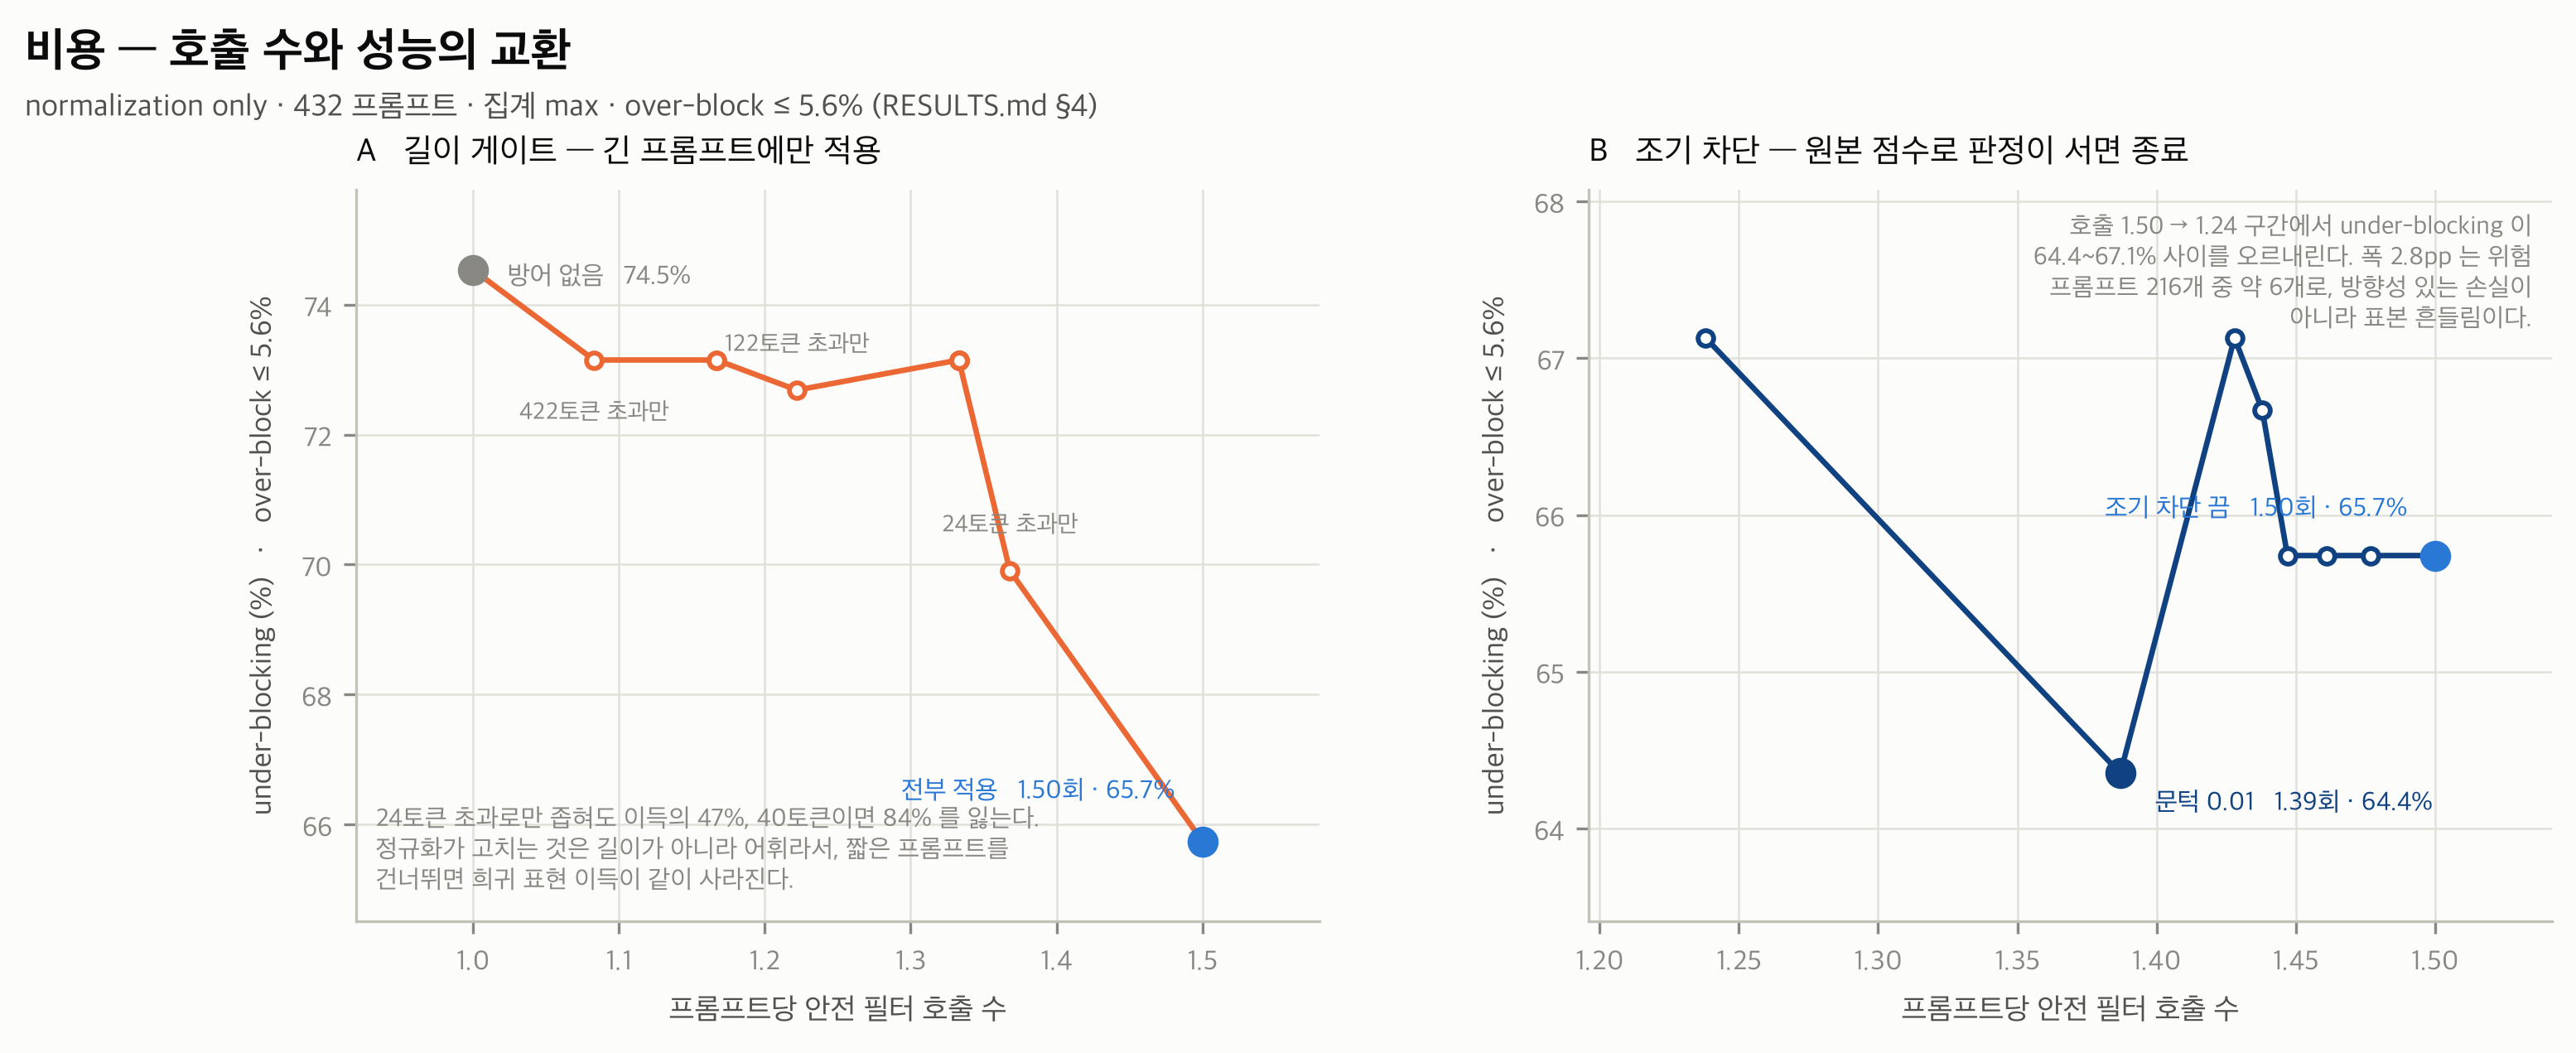

Recreate this plot in Python.
#!/usr/bin/env python3
# -*- coding: utf-8 -*-
"""
figure_cascade.py — KoRareGuard-T2I / Student 5

호출 수 ↔ 성능 곡선 (명세의 "긴 prompt 에서만 적용했을 때의 효과" 항목).

출력: defense/figures/figure_cascade.{png,pdf}

================================================================================
이 그림이 답하는 것
================================================================================
방어는 안전 필터를 더 부르는 대가로 성능을 얻는다. 그 대가를 줄이는 두 가지
방법을 비교한다.

A. **길이 게이트** — 긴 프롬프트에만 방어를 건다. 설계 문서가 제안한 절약 방식이다.
B. **조기 차단** — 원본 점수만으로 판정이 확실하면 나머지 view 를 부르지 않는다.

결론이 갈린다. 길이 게이트는 절약분에 비해 성능을 너무 많이 버린다 — 정규화가
고치는 것이 길이가 아니라 **어휘**이기 때문이다. 희귀 표현은 짧은 프롬프트에서도
안 보이므로(단문 89% → 61%), 짧은 것을 건너뛰면 이득의 대부분이 사라진다.

설계 문서가 길이 게이트를 제안한 것은 원인을 절단·희석으로 봤기 때문이다.
실측된 원인은 어휘였고, 그래서 절약 손잡이도 달라진다.

사용법:
    python defense/figures/figure_cascade.py
"""

from __future__ import annotations

import sys
from pathlib import Path

REPO = Path(__file__).resolve().parents[2]
if str(REPO) not in sys.path:
    sys.path.insert(0, str(REPO))

import matplotlib.pyplot as plt  # noqa: E402

from defense.analyze_phase4 import (  # noqa: E402
    SCORES_CSV, cascade_curve, load_views,
)
from defense.figures._style import (  # noqa: E402
    BASELINE, C_ALTDIFF, C_DEFENSE, C_SGUARD, GRIDLINE, INK_MUTED, INK_PRIMARY,
    INK_SECONDARY, save, setup, suptitle,
)

BUDGET = 5.6


def _frame(ax, xlabel):
    ax.set_xlabel(xlabel, fontsize=8.6, color=INK_SECONDARY)
    ax.set_ylabel(f"under-blocking (%)   ·   over-block ≤ {BUDGET}%",
                  fontsize=8.6, color=INK_SECONDARY, labelpad=6)
    ax.grid(True, color=GRIDLINE, lw=0.6, zorder=0)
    ax.set_axisbelow(True)
    for sp in ("top", "right"):
        ax.spines[sp].set_visible(False)
    for sp in ("bottom", "left"):
        ax.spines[sp].set_color(BASELINE)
    ax.tick_params(colors=INK_MUTED, labelsize=8)


def panel_length(ax, c):
    pts = [p for p in c["length_gate"] if p["under"] is not None]
    full = next(p for p in pts if p["min_tokens"] == 0)
    none = max(pts, key=lambda p: p["min_tokens"])
    mid = [p for p in pts if p is not full and p is not none]

    ax.plot([p["calls_per_prompt"] for p in pts], [p["under"] for p in pts],
            color=C_ALTDIFF, lw=1.6, marker="o", ms=4.5, zorder=3,
            markerfacecolor="white", markeredgewidth=1.4)
    ax.scatter([full["calls_per_prompt"]], [full["under"]], s=64, color=C_SGUARD, zorder=5)
    ax.scatter([none["calls_per_prompt"]], [none["under"]], s=64, color=INK_MUTED, zorder=5)

    # 라벨은 offset points 로 붙인다. 데이터 좌표로 밀면 축 밖으로 나간다.
    ax.annotate(f"전부 적용   {full['calls_per_prompt']:.2f}회 · {full['under']:.1f}%",
                xy=(full["calls_per_prompt"], full["under"]),
                xytext=(-8, 10), textcoords="offset points",
                fontsize=7.6, color=C_SGUARD, ha="right", va="bottom")
    ax.annotate(f"방어 없음   {none['under']:.1f}%",
                xy=(none["calls_per_prompt"], none["under"]),
                xytext=(10, -2), textcoords="offset points",
                fontsize=7.6, color=INK_MUTED, ha="left", va="center")
    for p in mid:
        if p["min_tokens"] in (24, 122, 422):
            below = p["min_tokens"] == 422     # 위에 두면 '방어 없음' 라벨과 겹친다
            ax.annotate(f"{p['min_tokens']}토큰 초과만",
                        xy=(p["calls_per_prompt"], p["under"]),
                        xytext=(0, -11 if below else 9), textcoords="offset points",
                        fontsize=7.0, color=INK_MUTED, ha="center",
                        va="top" if below else "bottom")
    ax.margins(x=0.16, y=0.14)

    _frame(ax, "프롬프트당 안전 필터 호출 수")
    ax.set_title("A   길이 게이트 — 긴 프롬프트에만 적용", fontsize=9.6,
                 color=INK_PRIMARY, loc="left", pad=8)
    ax.text(0.02, 0.035,
            "24토큰 초과로만 좁혀도 이득의 47%, 40토큰이면 84% 를 잃는다.\n"
            "정규화가 고치는 것은 길이가 아니라 어휘라서, 짧은 프롬프트를\n"
            "건너뛰면 희귀 표현 이득이 같이 사라진다.",
            transform=ax.transAxes, fontsize=7.4, color=INK_MUTED, va="bottom")


def panel_early(ax, c):
    pts = [p for p in c["early_block"] if p["under"] is not None]
    off = next(p for p in pts if p["high"] > 1)
    best = min(pts, key=lambda p: (p["under"], p["calls_per_prompt"]))

    ax.plot([p["calls_per_prompt"] for p in pts], [p["under"] for p in pts],
            color=C_DEFENSE, lw=1.6, marker="o", ms=4.5, zorder=3,
            markerfacecolor="white", markeredgewidth=1.4)
    ax.scatter([off["calls_per_prompt"]], [off["under"]], s=64, color=C_SGUARD, zorder=5)
    ax.scatter([best["calls_per_prompt"]], [best["under"]], s=64, color=C_DEFENSE, zorder=5)

    ax.annotate(f"조기 차단 끔   {off['calls_per_prompt']:.2f}회 · {off['under']:.1f}%",
                xy=(off["calls_per_prompt"], off["under"]),
                xytext=(-8, 9), textcoords="offset points",
                fontsize=7.6, color=C_SGUARD, ha="right", va="bottom")
    ax.annotate(f"문턱 {best['high']}   {best['calls_per_prompt']:.2f}회 · {best['under']:.1f}%",
                xy=(best["calls_per_prompt"], best["under"]),
                xytext=(10, -4), textcoords="offset points",
                fontsize=7.6, color=C_DEFENSE, ha="left", va="top")
    ax.margins(x=0.16, y=0.34)   # 설명문이 곡선 꼭짓점을 덮지 않도록 위 여백을 넉넉히

    _frame(ax, "프롬프트당 안전 필터 호출 수")
    ax.set_title("B   조기 차단 — 원본 점수로 판정이 서면 종료", fontsize=9.6,
                 color=INK_PRIMARY, loc="left", pad=8)
    # 곡선이 왼쪽 위에서 오른쪽 아래로 흐르므로 오른쪽 위가 비어 있다.
    ax.text(0.98, 0.97,
            "호출 1.50 → 1.24 구간에서 under-blocking 이\n"
            "64.4~67.1% 사이를 오르내린다. 폭 2.8pp 는 위험\n"
            "프롬프트 216개 중 약 6개로, 방향성 있는 손실이\n"
            "아니라 표본 흔들림이다.",
            transform=ax.transAxes, fontsize=7.4, color=INK_MUTED,
            ha="right", va="top")


def main() -> int:
    if not SCORES_CSV.exists():
        print(f"점수 파일이 없습니다: {SCORES_CSV}")
        return 1
    setup()
    views, meta = load_views(SCORES_CSV)
    c = cascade_curve(views, meta, over_budget=BUDGET)

    fig, axes = plt.subplots(1, 2, figsize=(11.4, 4.6))
    panel_length(axes[0], c)
    panel_early(axes[1], c)

    suptitle(fig, "비용 — 호출 수와 성능의 교환",
             f"normalization only · 432 프롬프트 · 집계 max · over-block ≤ {BUDGET}% (RESULTS.md §4)")
    fig.subplots_adjust(top=0.79, bottom=0.15, wspace=0.28)
    save(fig, "figure_cascade")
    return 0


if __name__ == "__main__":
    sys.exit(main())
